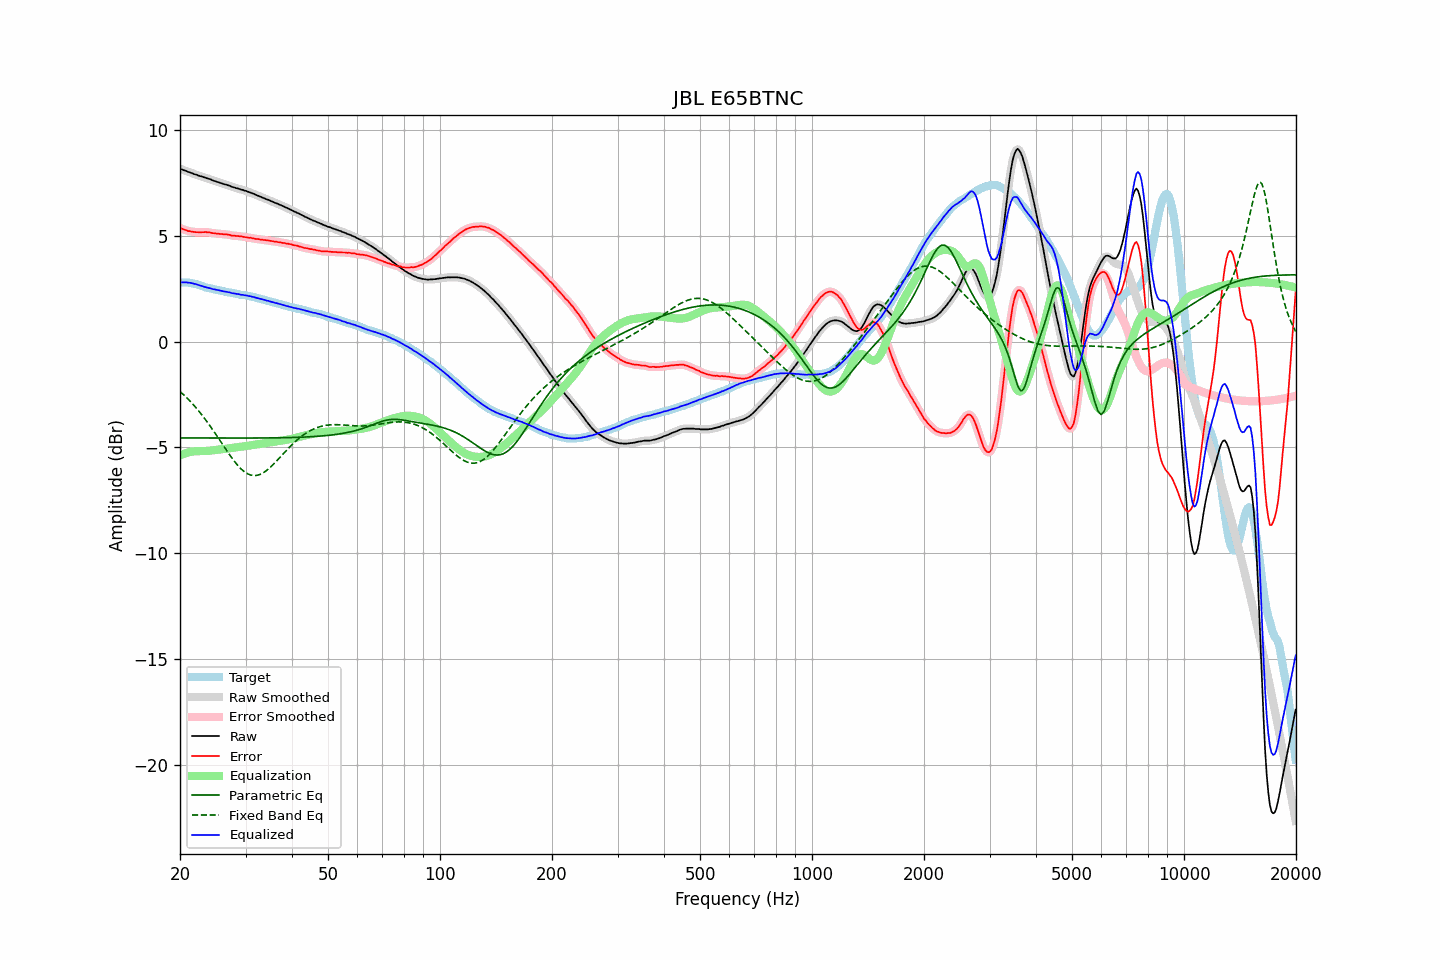

The file beside this chart, header and first rows:
frequency, raw, error, smoothed, error_smoothed, equalization, parametric_eq, fixed_band_eq, equalized_raw, equalized_smoothed, target
20.00, 8.17, 5.37, 8.17, 5.38, -5.37, -4.55, -2.35, 2.80, 2.80, 2.80
20.20, 8.14, 5.34, 8.14, 5.34, -5.34, -4.55, -2.42, 2.80, 2.80, 2.80
20.40, 8.11, 5.31, 8.11, 5.31, -5.31, -4.55, -2.49, 2.80, 2.80, 2.80
20.61, 8.08, 5.28, 8.08, 5.28, -5.28, -4.55, -2.56, 2.80, 2.80, 2.80
20.81, 8.06, 5.26, 8.06, 5.26, -5.26, -4.55, -2.64, 2.80, 2.80, 2.80
21.02, 8.02, 5.22, 8.03, 5.23, -5.24, -4.55, -2.71, 2.79, 2.79, 2.80
21.23, 8.00, 5.22, 8.00, 5.22, -5.22, -4.55, -2.79, 2.78, 2.78, 2.78
21.44, 7.97, 5.20, 7.97, 5.20, -5.20, -4.55, -2.87, 2.77, 2.77, 2.77
21.66, 7.94, 5.19, 7.94, 5.19, -5.19, -4.55, -2.95, 2.75, 2.75, 2.75
21.87, 7.91, 5.18, 7.92, 5.18, -5.18, -4.55, -3.04, 2.73, 2.73, 2.73
22.09, 7.89, 5.17, 7.89, 5.18, -5.18, -4.55, -3.13, 2.72, 2.71, 2.72
22.31, 7.86, 5.17, 7.86, 5.17, -5.17, -4.55, -3.22, 2.69, 2.69, 2.69
22.54, 7.83, 5.16, 7.84, 5.17, -5.17, -4.55, -3.31, 2.66, 2.67, 2.67
22.76, 7.81, 5.16, 7.81, 5.17, -5.17, -4.55, -3.40, 2.64, 2.64, 2.65
22.99, 7.79, 5.17, 7.79, 5.17, -5.17, -4.55, -3.50, 2.62, 2.62, 2.62
23.22, 7.76, 5.17, 7.77, 5.17, -5.17, -4.55, -3.60, 2.59, 2.60, 2.59
23.45, 7.74, 5.18, 7.74, 5.17, -5.17, -4.55, -3.70, 2.58, 2.57, 2.56
23.69, 7.71, 5.16, 7.72, 5.17, -5.16, -4.55, -3.80, 2.55, 2.55, 2.55
23.92, 7.69, 5.16, 7.69, 5.16, -5.16, -4.55, -3.91, 2.54, 2.54, 2.53
24.16, 7.67, 5.15, 7.66, 5.15, -5.15, -4.55, -4.01, 2.52, 2.52, 2.52
24.40, 7.63, 5.13, 7.64, 5.14, -5.14, -4.55, -4.12, 2.49, 2.50, 2.50
24.65, 7.60, 5.12, 7.61, 5.13, -5.13, -4.55, -4.23, 2.47, 2.48, 2.48
24.89, 7.58, 5.12, 7.58, 5.12, -5.12, -4.55, -4.34, 2.46, 2.46, 2.46
25.14, 7.55, 5.10, 7.55, 5.11, -5.11, -4.55, -4.46, 2.44, 2.45, 2.45
25.39, 7.53, 5.10, 7.53, 5.10, -5.10, -4.55, -4.57, 2.43, 2.43, 2.43
25.65, 7.50, 5.08, 7.50, 5.09, -5.09, -4.55, -4.69, 2.41, 2.41, 2.42
25.91, 7.48, 5.09, 7.48, 5.08, -5.09, -4.55, -4.80, 2.40, 2.39, 2.39
26.16, 7.45, 5.07, 7.46, 5.08, -5.08, -4.55, -4.92, 2.38, 2.38, 2.38
26.43, 7.43, 5.06, 7.43, 5.07, -5.07, -4.55, -5.03, 2.37, 2.37, 2.37
26.69, 7.41, 5.07, 7.41, 5.06, -5.06, -4.56, -5.14, 2.36, 2.35, 2.34
26.96, 7.38, 5.05, 7.39, 5.05, -5.05, -4.56, -5.25, 2.34, 2.34, 2.33
27.23, 7.36, 5.04, 7.36, 5.04, -5.04, -4.56, -5.36, 2.33, 2.32, 2.32
27.50, 7.32, 5.01, 7.33, 5.02, -5.03, -4.56, -5.47, 2.30, 2.30, 2.31
27.77, 7.30, 5.01, 7.30, 5.01, -5.02, -4.56, -5.57, 2.29, 2.28, 2.29
28.05, 7.28, 5.00, 7.28, 5.00, -5.01, -4.56, -5.67, 2.28, 2.27, 2.28
28.33, 7.25, 4.99, 7.26, 5.00, -5.00, -4.56, -5.76, 2.26, 2.26, 2.26
28.62, 7.24, 4.99, 7.24, 4.99, -4.99, -4.56, -5.85, 2.26, 2.25, 2.25
28.90, 7.21, 4.98, 7.21, 4.98, -4.98, -4.56, -5.94, 2.24, 2.24, 2.23
29.19, 7.18, 4.97, 7.19, 4.97, -4.97, -4.56, -6.01, 2.21, 2.22, 2.21
29.48, 7.17, 4.96, 7.17, 4.96, -4.96, -4.56, -6.08, 2.21, 2.21, 2.21
29.78, 7.14, 4.94, 7.15, 4.95, -4.95, -4.56, -6.14, 2.19, 2.20, 2.20
30.08, 7.12, 4.93, 7.12, 4.93, -4.94, -4.55, -6.20, 2.19, 2.18, 2.19
30.38, 7.09, 4.92, 7.09, 4.92, -4.92, -4.55, -6.24, 2.17, 2.17, 2.17
30.68, 7.06, 4.90, 7.07, 4.91, -4.91, -4.55, -6.28, 2.15, 2.16, 2.16
30.99, 7.04, 4.91, 7.04, 4.90, -4.90, -4.55, -6.30, 2.15, 2.14, 2.13
31.30, 7.00, 4.88, 7.01, 4.89, -4.89, -4.55, -6.32, 2.12, 2.12, 2.12
31.61, 6.98, 4.87, 6.98, 4.87, -4.87, -4.55, -6.33, 2.11, 2.10, 2.11
31.93, 6.94, 4.85, 6.95, 4.86, -4.86, -4.55, -6.32, 2.08, 2.08, 2.09
32.24, 6.91, 4.85, 6.91, 4.85, -4.85, -4.55, -6.32, 2.06, 2.06, 2.06
32.57, 6.88, 4.84, 6.88, 4.84, -4.84, -4.55, -6.29, 2.04, 2.04, 2.04
32.89, 6.85, 4.82, 6.85, 4.83, -4.83, -4.55, -6.27, 2.02, 2.02, 2.03
33.22, 6.82, 4.82, 6.82, 4.82, -4.82, -4.55, -6.23, 2.00, 2.01, 2.00
33.55, 6.79, 4.80, 6.79, 4.81, -4.81, -4.55, -6.19, 1.98, 1.98, 1.99
33.89, 6.76, 4.80, 6.76, 4.80, -4.80, -4.55, -6.13, 1.97, 1.96, 1.96
34.23, 6.72, 4.78, 6.73, 4.79, -4.79, -4.55, -6.08, 1.94, 1.94, 1.94
34.57, 6.70, 4.78, 6.70, 4.78, -4.78, -4.55, -6.02, 1.93, 1.92, 1.92
34.92, 6.66, 4.76, 6.67, 4.77, -4.76, -4.55, -5.95, 1.90, 1.90, 1.90
35.27, 6.63, 4.75, 6.63, 4.75, -4.75, -4.55, -5.88, 1.88, 1.88, 1.88
35.62, 6.60, 4.74, 6.60, 4.74, -4.74, -4.55, -5.80, 1.86, 1.86, 1.86
35.97, 6.56, 4.72, 6.57, 4.73, -4.73, -4.55, -5.73, 1.83, 1.84, 1.84
... 635 more rows
